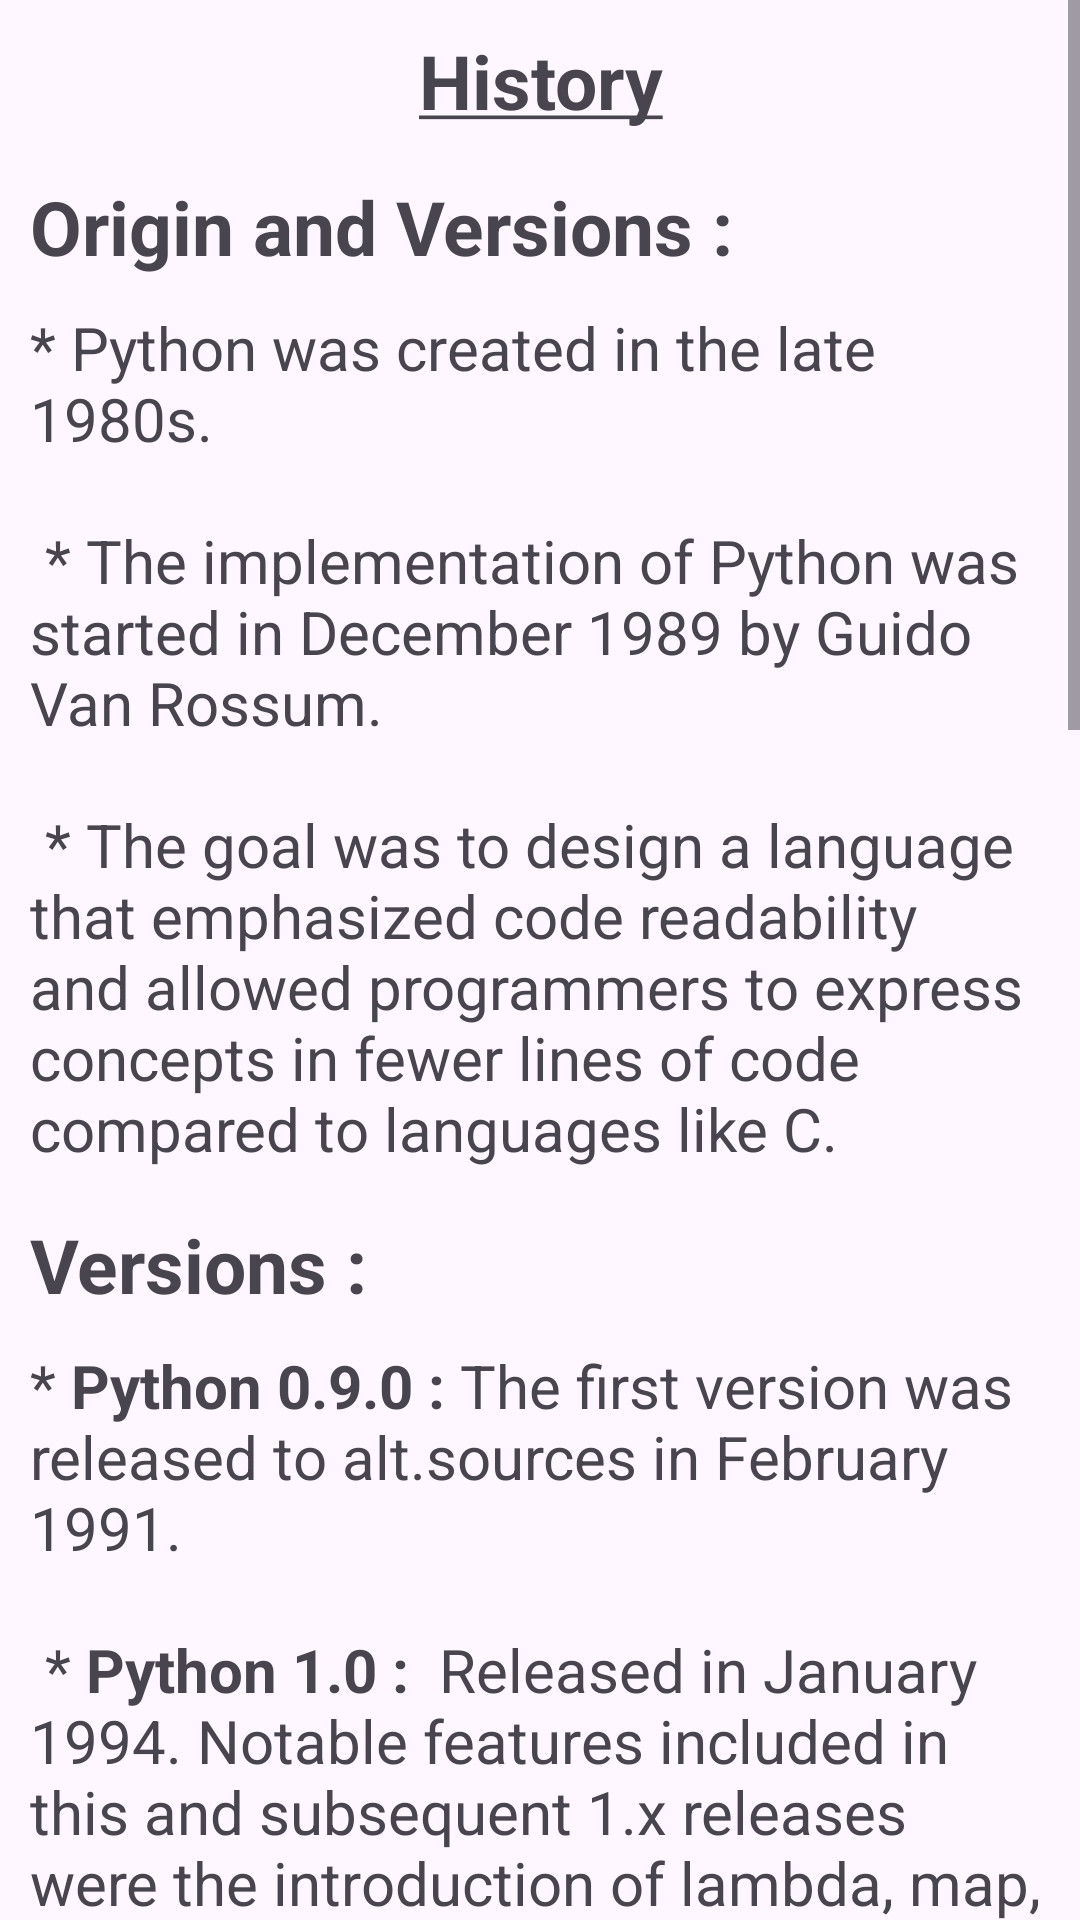

Write the Android layout XML for this screen, with the resource values it uses.
<!-- AndroidManifest.xml: application theme Theme.Python_language_app -->
<!-- res/layout/activity_history.xml -->
<?xml version="1.0" encoding="utf-8"?>
<ScrollView xmlns:android="http://schemas.android.com/apk/res/android"
    xmlns:app="http://schemas.android.com/apk/res-auto"
    xmlns:tools="http://schemas.android.com/tools"
    android:layout_width="match_parent"
    android:layout_height="match_parent"
    tools:context=".inroduction"
    android:orientation="vertical">

    <LinearLayout
        android:layout_width="match_parent"
        android:layout_height="match_parent"
        android:orientation="vertical">



        <TextView
            android:layout_width="match_parent"
            android:layout_height="wrap_content"
            android:text="@string/history"
            android:textSize="25sp"
            android:textStyle="bold"
            android:gravity="center"
            android:layout_marginTop="10dp"/>

        <TextView
            android:layout_width="match_parent"
            android:layout_height="wrap_content"
            android:text="Origin and Versions :"
            android:textSize="25sp"
            android:layout_marginTop="15dp"
            android:layout_marginLeft="10dp"
            android:textStyle="bold"
            />
        <TextView
            android:layout_width="match_parent"
            android:layout_height="wrap_content"
            android:text="@string/history_version"
            android:layout_marginLeft="10dp"
            android:layout_marginRight="10dp"
            android:layout_marginTop="10dp"
            android:textSize="20sp"/>

        <TextView
            android:layout_width="match_parent"
            android:layout_height="wrap_content"
            android:text="Versions :"
            android:textSize="25sp"
            android:layout_marginTop="15dp"
            android:layout_marginLeft="10dp"
            android:textStyle="bold"
            />

        <TextView
            android:layout_width="match_parent"
            android:layout_height="wrap_content"
            android:text="@string/versions"
            android:layout_marginLeft="10dp"
            android:layout_marginRight="10dp"
            android:layout_marginTop="10dp"
            android:textSize="20sp"/>




    </LinearLayout>
</ScrollView>
<!-- resources referenced by this layout -->
<resources>
  <string name="history"><u>History</u></string>
  <string name="history_version">
          * Python was created in the late 1980s.\n\n
          * The implementation of Python was started in December 1989 by Guido Van Rossum.\n\n
          * The goal was to design a language that emphasized code readability and allowed programmers to express concepts in fewer lines of code compared to languages like C.
      </string>
  <string name="versions">
          * <b>Python 0.9.0 : </b>The first version was released to alt.sources in February 1991.\n\n
          * <b>Python 1.0 : </b> Released in January 1994. Notable features included in this and subsequent 1.x releases were the introduction of lambda, map, filter, and reduce.\n\n
          * <b>Python 2.0 : </b> Released in October 2000, introduced list comprehensions, garbage collection capable of collecting cycles, and Unicode support.\n\n
          * <b>Python 2.2 : </b> Introduced the concept of iterators and the new-style classes that unified types and classes.\n\n
          * <b>Python 2.5-2.7 : </b> These versions introduce the concept of conditional expressions, the with statement, and the merging of Python\'s types and classes into a single hierarchy. \n Python 2.7, released in July 2010, was declared the last of the 2.x series which receive support until 2020\n\n
          * <b>Python 3.0 : </b> Released in December 2008, it was designed to rectify fundamental flaw of the language.\n\n
          * <b>Python 3.6 : </b> Introduced formatted string literals and variable type annotations among other features.\n\n
          * <b>Python 3.7 : </b> Added data classes and more.\n\n
          * <b>Python 3.8 : </b> Introduced the walrus operator and more sophisticated assignment expressions.\n\n
          * <b>Python 3.9 : </b> Continued to add features like pattern matching, improved parser, and more robust standard library features.\n\n
          * <b>Python 3.11 : </b> Released in 24 October 2022.
      </string>
  <style name="Theme.Python_language_app" parent="Base.Theme.Python_language_app" />
  <style name="Base.Theme.Python_language_app" parent="Theme.Material3.Light">
          
          
      </style>
</resources>
